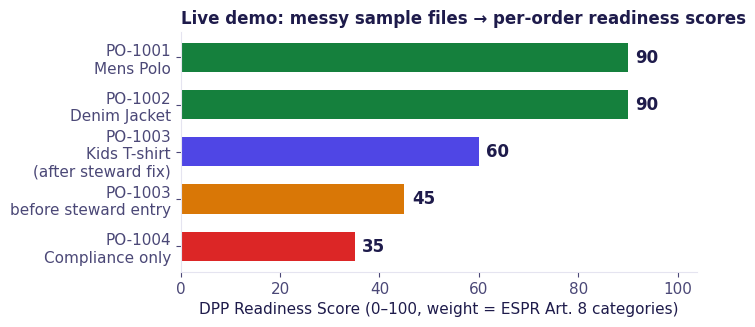
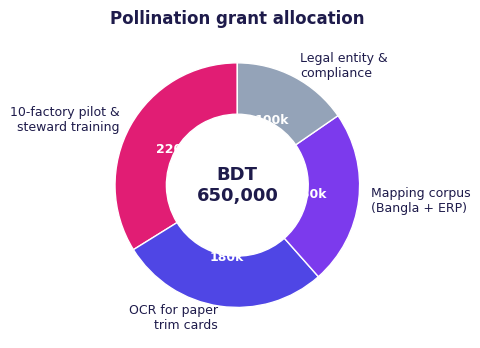
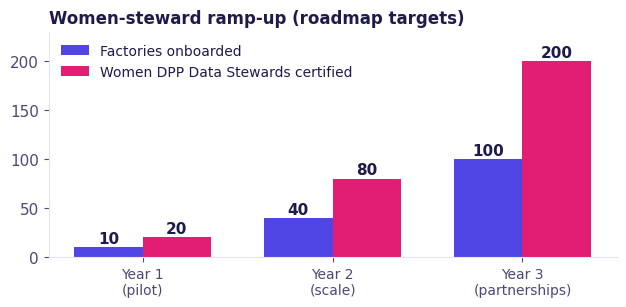
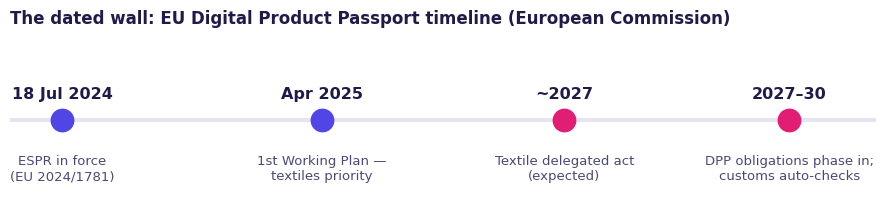

Source code (Python) for these figures, in order:
# -*- coding: utf-8 -*-
"""Report figures (matplotlib, high-DPI PNGs) — data all from the live app/verified sources."""
import matplotlib
matplotlib.use('Agg')
import matplotlib.pyplot as plt
from matplotlib.patches import FancyBboxPatch

INK, PINK, INDIGO, GREY, LINE = '#1E1B4B', '#E11D74', '#4F46E5', '#4B4877', '#E5E4F0'
plt.rcParams.update({'font.family': 'DejaVu Sans', 'font.size': 11, 'axes.edgecolor': LINE,
                     'axes.labelcolor': INK, 'text.color': INK, 'xtick.color': GREY, 'ytick.color': GREY})

# 1) Readiness scores of the sample POs (live app demo data; PO-1003 after steward fix)
fig, ax = plt.subplots(figsize=(7.2, 3.4), dpi=170)
pos = ['PO-1001\nMens Polo', 'PO-1002\nDenim Jacket', 'PO-1003\nKids T-shirt\n(after steward fix)', 'PO-1003\nbefore steward entry', 'PO-1004\nCompliance only']
vals = [90, 90, 60, 45, 35]
cols = ['#15803D', '#15803D', INDIGO, '#D97706', '#DC2626']
bars = ax.barh(pos[::-1], vals[::-1], color=cols[::-1], height=0.62)
for b, v in zip(bars, vals[::-1]):
    ax.text(v + 1.5, b.get_y() + b.get_height() / 2, str(v), va='center', fontweight='bold', fontsize=12)
ax.set_xlim(0, 104)
ax.set_xlabel('DPP Readiness Score (0–100, weight = ESPR Art. 8 categories)')
ax.spines[['top', 'right']].set_visible(False)
ax.set_title('Live demo: messy sample files → per-order readiness scores', fontsize=12, fontweight='bold', loc='left')
fig.tight_layout()
fig.savefig('chart_scores.png', bbox_inches='tight')
plt.close(fig)

# 2) Grant allocation doughnut
fig, ax = plt.subplots(figsize=(5.6, 3.6), dpi=170)
vals = [220, 180, 150, 100]
labels = ['10-factory pilot &\nsteward training', 'OCR for paper\ntrim cards', 'Mapping corpus\n(Bangla + ERP)', 'Legal entity &\ncompliance']
wedges, texts, autotexts = ax.pie(vals, labels=labels, colors=[PINK, INDIGO, '#7C3AED', '#94A3B8'],
                                  autopct=lambda p: f'{int(round(p * 6.5))}k', startangle=90,
                                  wedgeprops=dict(width=0.42, edgecolor='white'), textprops={'fontsize': 9})
for t in autotexts:
    t.set_color('white'); t.set_fontweight('bold')
ax.text(0, 0, 'BDT\n650,000', ha='center', va='center', fontweight='bold', fontsize=13, color=INK)
ax.set_title('Pollination grant allocation', fontsize=12, fontweight='bold')
fig.tight_layout()
fig.savefig('chart_grant.png', bbox_inches='tight')
plt.close(fig)

# 3) Women steward ramp (roadmap targets)
fig, ax = plt.subplots(figsize=(6.4, 3.2), dpi=170)
years = ['Year 1\n(pilot)', 'Year 2\n(scale)', 'Year 3\n(partnerships)']
factories = [10, 40, 100]
stewards = [20, 80, 200]
x = range(3)
w = 0.36
b1 = ax.bar([i - w / 2 for i in x], factories, w, color=INDIGO, label='Factories onboarded')
b2 = ax.bar([i + w / 2 for i in x], stewards, w, color=PINK, label='Women DPP Data Stewards certified')
for bs in (b1, b2):
    for b in bs:
        ax.text(b.get_x() + b.get_width() / 2, b.get_height() + 4, str(int(b.get_height())), ha='center', fontweight='bold', fontsize=11)
ax.set_xticks(list(x)); ax.set_xticklabels(years, fontsize=10)
ax.set_ylim(0, 230)
ax.legend(frameon=False, fontsize=10, loc='upper left')
ax.spines[['top', 'right']].set_visible(False)
ax.set_title('Women-steward ramp-up (roadmap targets)', fontsize=12, fontweight='bold', loc='left')
fig.tight_layout()
fig.savefig('chart_women.png', bbox_inches='tight')
plt.close(fig)

# 4) EU regulatory timeline
fig, ax = plt.subplots(figsize=(9.2, 2.3), dpi=170)
miles = [('18 Jul 2024', 'ESPR in force\n(EU 2024/1781)'), ('Apr 2025', '1st Working Plan —\ntextiles priority'),
         ('~2027', 'Textile delegated act\n(expected)'), ('2027–30', 'DPP obligations phase in;\ncustoms auto-checks')]
xs = [0.06, 0.36, 0.64, 0.9]
ax.axhline(0.5, color=LINE, lw=3, zorder=1)
for (d, t), x in zip(miles, xs):
    ax.scatter([x], [0.5], s=260, color=PINK if x in (xs[2], xs[3]) else INDIGO, zorder=3)
    ax.text(x, 0.62, d, ha='center', fontweight='bold', fontsize=11.5, color=INK)
    ax.text(x, 0.3, t, ha='center', va='top', fontsize = 9.5, color=GREY)
ax.set_xlim(0, 1); ax.set_ylim(0, 1); ax.axis('off')
ax.set_title('The dated wall: EU Digital Product Passport timeline (European Commission)', fontsize=12, fontweight='bold', loc='left')
fig.tight_layout()
fig.savefig('chart_timeline.png', bbox_inches='tight')
plt.close(fig)

print('charts done')
